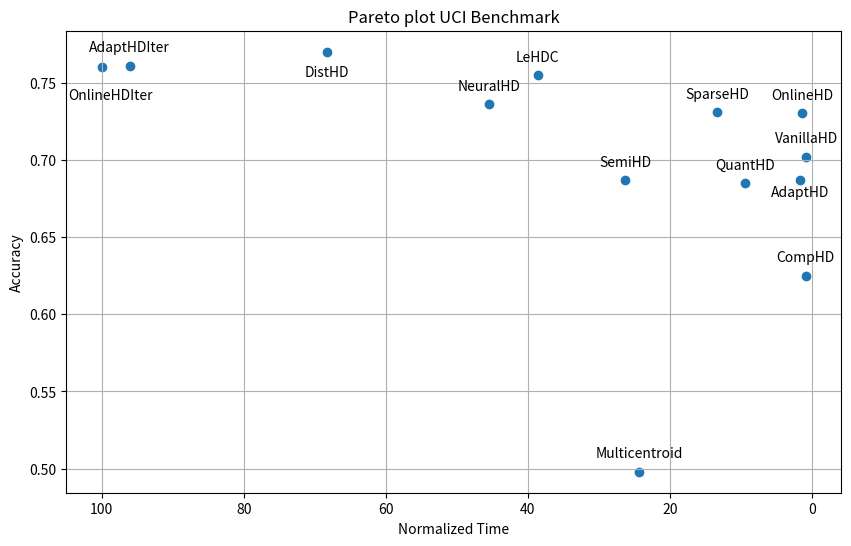

Write Python code to recreate this figure.
import matplotlib.pyplot as plt


methods = ['VanillaHD', 'AdaptHD', 'OnlineHD', 'AdaptHDIter', 'OnlineHDIter', 'NeuralHD', 'DistHD', 'SparseHD', 'QuantHD', 'CompHD', 'LeHDC', 'SemiHD', 'Multicentroid']
accuracy = [0.702, 0.687, 0.730, 0.761, 0.760, 0.736, 0.770, 0.731, 0.685, 0.625, 0.755, 0.687, 0.498]  # Example accuracy values (0 to 1)
time = [3.243, 6.576, 5.482, 385.181, 401.00, 182.43, 273.944, 53.427, 37.89, 3.429, 154.879, 105.56, 97.575]  # Example time values (in seconds)

y_position = [3.243, 6.576, 5.482, 385.181, 396.00, 182.43, 273.944, 53.427, 37.89, 3.429, 154.879, 105.56, 97.575]
# Create a Pareto front plot
plt.figure(figsize=(10, 6))
max_time = max(time)
time = [t / max_time * 100 for t in time]
y_position = [t / max_time * 100 for t in y_position]
# Sort data based on the Pareto principle (higher accuracy and lower time preferred)
sorted_indices = sorted(range(len(time)), key=lambda k: -time[k], reverse=True)
#time = [time[i] for i in sorted_indices]

sorted_methods = [methods[i] for i in sorted_indices]
sorted_time = [time[i] for i in sorted_indices]
sorted_accuracy = [accuracy[i] for i in sorted_indices]
x_position = [0.702, 0.667, 0.730, 0.761, 0.730, 0.736, 0.745, 0.731, 0.685, 0.625, 0.755, 0.687, 0.498]  # Example accuracy values (0 to 1)
sorted_x_position = [x_position[i] for i in sorted_indices]
sorted_y_position = [y_position[i] for i in sorted_indices]
# Scatter plot
plt.scatter(sorted_time, sorted_accuracy, marker='o')

# Add labels to points
for i, label in enumerate(sorted_methods):
    plt.annotate(label, (sorted_y_position[i], sorted_x_position[i]), textcoords="offset points", xytext=(0,10), ha='center')

plt.gca().invert_xaxis()

# Set plot labels and title
plt.xlabel('Normalized Time')
plt.ylabel('Accuracy')
plt.title('Pareto plot UCI Benchmark')

plt.grid(True)
plt.show()

